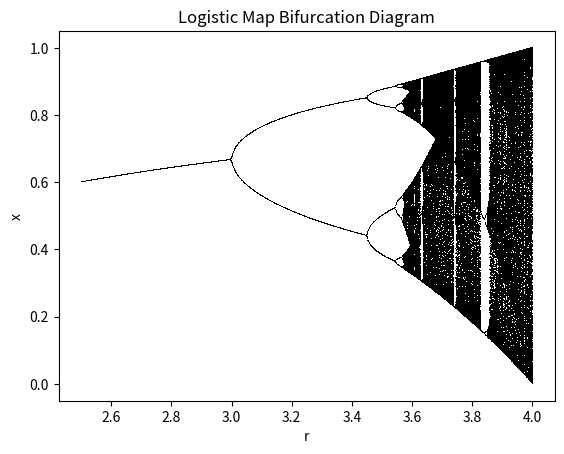

The matplotlib source for this figure:
import numpy as np
import matplotlib.pyplot as plt

r_values = np.linspace(2.5, 4.0, 1200)
x0 = 0.5
N = 1000
transient = 500

for r in r_values:
    x = x0
    xs = []
    for i in range(N):
        x = r*x*(1-x)
        if i >= transient:
            xs.append(x)
    plt.plot([r]*len(xs), xs, ',k')

plt.xlabel("r")
plt.ylabel("x")
plt.title("Logistic Map Bifurcation Diagram")
plt.show()
